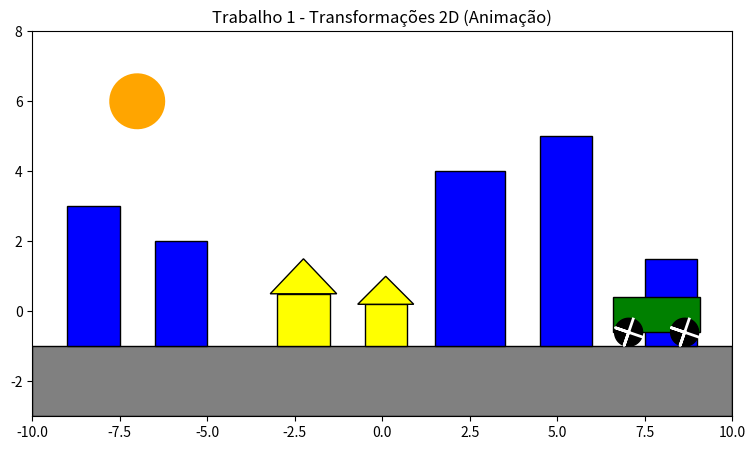

The matplotlib source for this figure:
import numpy as np
import matplotlib.pyplot as plt
import matplotlib.animation as animation


def matriz_translacao(tx, ty):
    return np.array([
        [1, 0, tx],
        [0, 1, ty],
        [0, 0, 1]
    ])


def matriz_rotacao(theta):
    return np.array([
        [np.cos(theta), -np.sin(theta), 0],
        [np.sin(theta), np.cos(theta), 0],
        [0, 0, 1]
    ])


def aplicar_transformacao(matriz, pontos):
    return matriz @ pontos


def criar_retangulo(largura, altura):
    x = [0, largura, largura, 0, 0]
    y = [0, 0, altura, altura, 0]
    ones = np.ones(5)
    return np.array([x, y, ones])


def criar_triangulo(base, altura):
    x = [0, base, base / 2, 0]
    y = [0, 0, altura, 0]
    ones = np.ones(4)
    return np.array([x, y, ones])


def criar_circulo(raio, num_segmentos=50):
    angulos = np.linspace(0, 2 * np.pi, num_segmentos)
    x = raio * np.cos(angulos)
    y = raio * np.sin(angulos)
    ones = np.ones(num_segmentos)
    return np.array([x, y, ones])


def criar_raios_roda(raio):
    x = [-raio, raio, 0, 0, 0]
    y = [0, 0, 0, -raio, raio]
    ones = np.ones(5)
    return np.array([x, y, ones])


fig, ax = plt.subplots(figsize=(10, 5))
ax.set_xlim(-10, 10)
ax.set_ylim(-3, 8)
ax.set_aspect('equal')
ax.set_title("Trabalho 1 - Transformações 2D (Animação)")

rua = aplicar_transformacao(matriz_translacao(-10, -3), criar_retangulo(20, 2))
ax.fill(rua[0], rua[1], facecolor='gray', edgecolor='black', zorder=1)

predio1 = aplicar_transformacao(matriz_translacao(-9, -1), criar_retangulo(1.5, 4))
predio2 = aplicar_transformacao(matriz_translacao(-6.5, -1), criar_retangulo(1.5, 3))
predio3 = aplicar_transformacao(matriz_translacao(1.5, -1), criar_retangulo(2, 5))
predio4 = aplicar_transformacao(matriz_translacao(4.5, -1), criar_retangulo(1.5, 6))
predio5 = aplicar_transformacao(matriz_translacao(7.5, -1), criar_retangulo(1.5, 2.5))

for p in [predio1, predio2, predio3, predio4, predio5]:
    ax.fill(p[0], p[1], facecolor='blue', edgecolor='black', zorder=2)

casa1_base = aplicar_transformacao(matriz_translacao(-3, -1), criar_retangulo(1.5, 1.5))
casa1_teto = aplicar_transformacao(matriz_translacao(-3.2, 0.5), criar_triangulo(1.9, 1))
casa2_base = aplicar_transformacao(matriz_translacao(-0.5, -1), criar_retangulo(1.2, 1.2))
casa2_teto = aplicar_transformacao(matriz_translacao(-0.7, 0.2), criar_triangulo(1.6, 0.8))

for c in [casa1_base, casa1_teto, casa2_base, casa2_teto]:
    ax.fill(c[0], c[1], facecolor='yellow', edgecolor='black', zorder=2)

sol = aplicar_transformacao(matriz_translacao(-7, 6), criar_circulo(0.8))
ax.fill(sol[0], sol[1], facecolor='orange', zorder=0)

raio_roda = 0.4
largura_carro = 2.5
altura_carro = 1.0

corpo_original = aplicar_transformacao(matriz_translacao(-largura_carro / 2, 0),
                                       criar_retangulo(largura_carro, altura_carro))
roda_original = criar_circulo(raio_roda)
raios_originais = criar_raios_roda(raio_roda)

corpo_patch = plt.Polygon(np.column_stack((corpo_original[0], corpo_original[1])), facecolor='green', edgecolor='black',
                          zorder=3)
roda1_patch = plt.Polygon(np.column_stack((roda_original[0], roda_original[1])), facecolor='black', edgecolor='black',
                          zorder=4)
roda2_patch = plt.Polygon(np.column_stack((roda_original[0], roda_original[1])), facecolor='black', edgecolor='black',
                          zorder=4)

ax.add_patch(corpo_patch)
ax.add_patch(roda1_patch)
ax.add_patch(roda2_patch)

linha_raio1, = ax.plot([], [], color='white', linewidth=2, zorder=5)
linha_raio2, = ax.plot([], [], color='white', linewidth=2, zorder=5)


def init():
    linha_raio1.set_data([], [])
    linha_raio2.set_data([], [])
    return corpo_patch, roda1_patch, roda2_patch, linha_raio1, linha_raio2


def animate(frame):
    x_inicial = -8
    x_final = 8
    total_frames = 100

    progresso = frame / total_frames
    pos_x_carro = x_inicial + (x_final - x_inicial) * progresso
    pos_y_carro = -0.6

    T_carro = matriz_translacao(pos_x_carro, pos_y_carro)
    corpo_transformado = aplicar_transformacao(T_carro, corpo_original)

    distancia = pos_x_carro - x_inicial
    theta = -distancia / raio_roda

    R_roda = matriz_rotacao(theta)

    T_local_roda1 = matriz_translacao(-0.8, 0)
    M_roda1 = T_carro @ T_local_roda1 @ R_roda
    roda1_transformada = aplicar_transformacao(M_roda1, roda_original)
    raio1_transformado = aplicar_transformacao(M_roda1, raios_originais)

    T_local_roda2 = matriz_translacao(0.8, 0)
    M_roda2 = T_carro @ T_local_roda2 @ R_roda
    roda2_transformada = aplicar_transformacao(M_roda2, roda_original)
    raio2_transformado = aplicar_transformacao(M_roda2, raios_originais)

    corpo_patch.set_xy(np.column_stack((corpo_transformado[0], corpo_transformado[1])))
    roda1_patch.set_xy(np.column_stack((roda1_transformada[0], roda1_transformada[1])))
    roda2_patch.set_xy(np.column_stack((roda2_transformada[0], roda2_transformada[1])))

    linha_raio1.set_data(raio1_transformado[0], raio1_transformado[1])
    linha_raio2.set_data(raio2_transformado[0], raio2_transformado[1])

    return corpo_patch, roda1_patch, roda2_patch, linha_raio1, linha_raio2


anim = animation.FuncAnimation(fig, animate, init_func=init, frames=100, interval=50, blit=True)

anim.save('cena_transformacoes_2d.gif', writer='pillow', fps=20)
